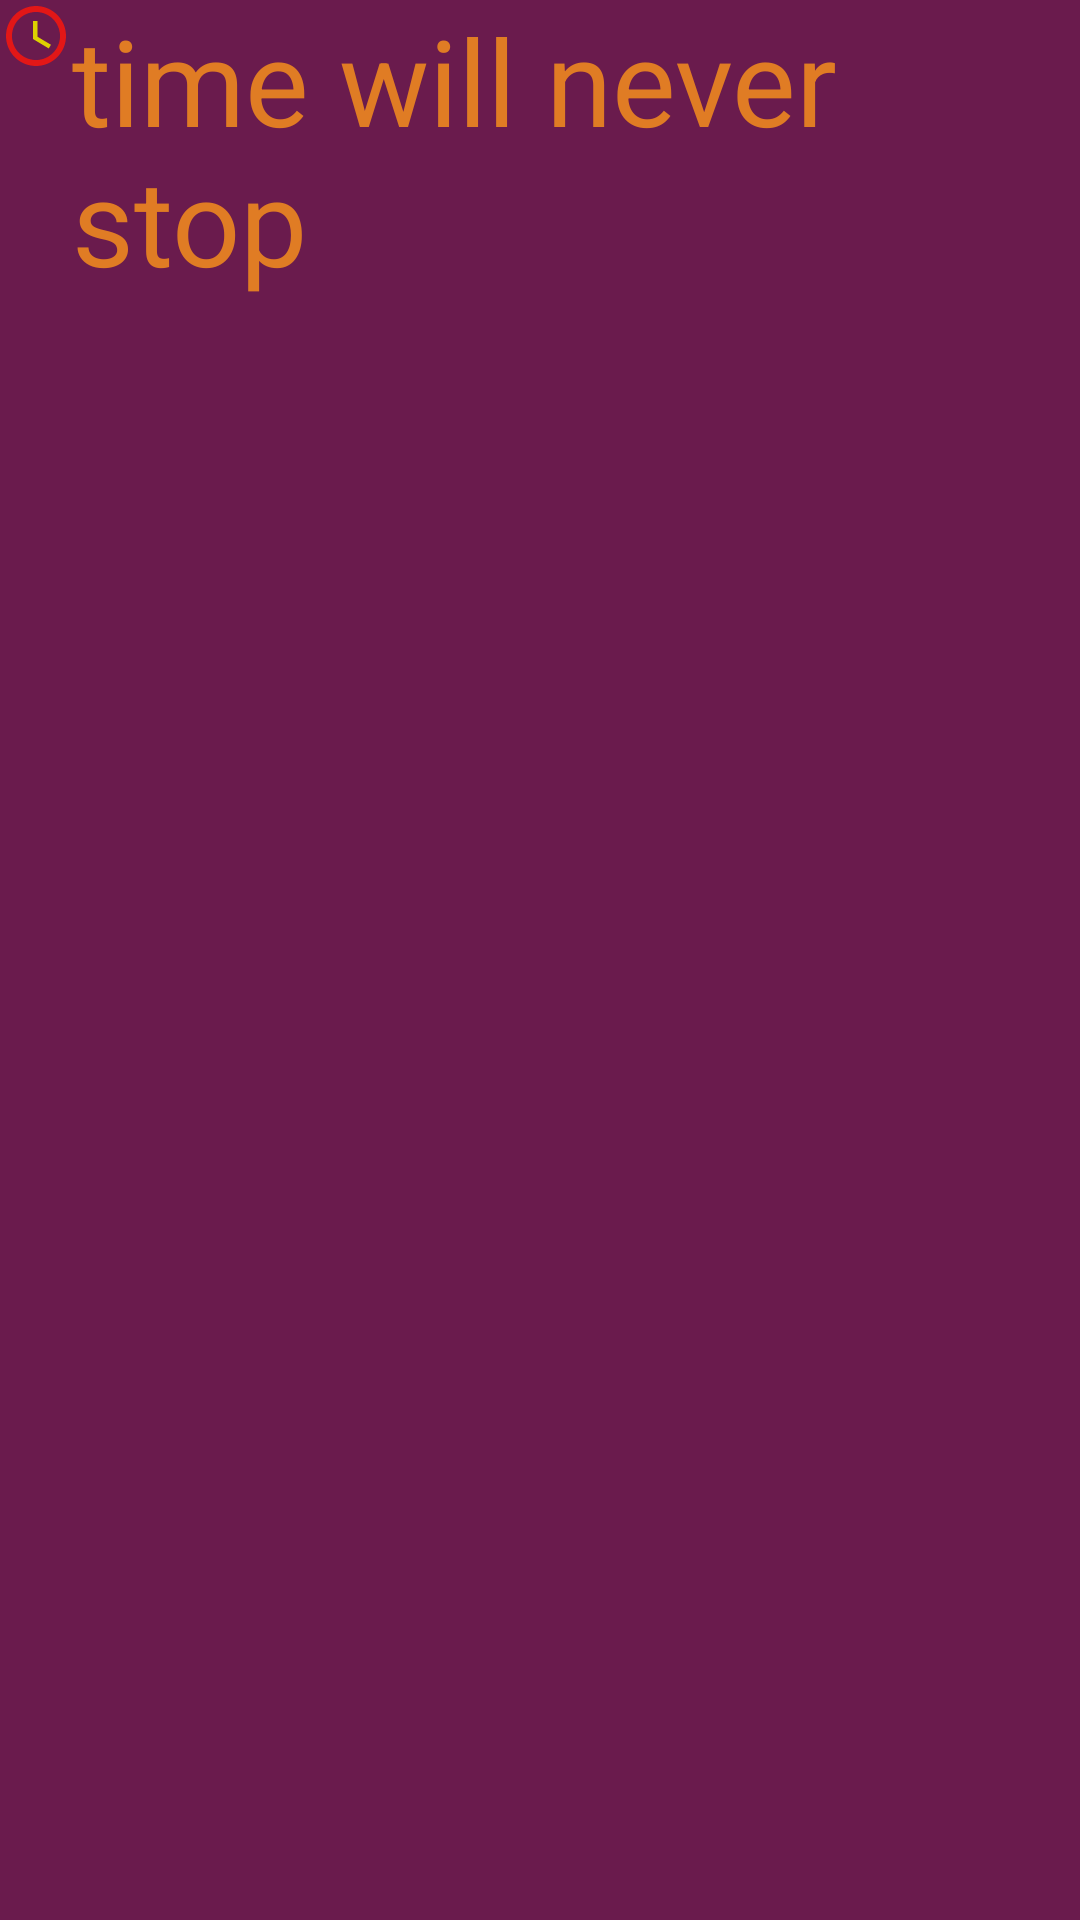

Produce the Android XML layout that renders to this screen, including the resource entries it uses.
<!-- AndroidManifest.xml: application theme Theme.Custmtoast -->
<!-- res/layout/toast2.xml -->
<?xml version="1.0" encoding="utf-8"?>
<LinearLayout xmlns:android="http://schemas.android.com/apk/res/android"
    android:layout_width="match_parent"
    android:background="#6A1B4D"
    android:id="@+id/time_stop"
    android:layout_height="match_parent">


    <ImageView
        android:layout_width="wrap_content"
        android:layout_height="wrap_content"
        android:src="@drawable/ic_baseline_schedule_24"
        />

    <TextView
        android:layout_width="wrap_content"
        android:layout_height="wrap_content"
        android:text="time will never stop "
        android:textColor="#E07C24"
        android:textSize="40dp" />

    <ImageView
        android:layout_width="wrap_content"
        android:layout_height="wrap_content"
        android:src="@drawable/ic_baseline_schedule_24"
        />


</LinearLayout>
<!-- resources referenced by this layout -->
<resources>
  <!-- drawable ic_baseline_schedule_24 (drawable) -->
  <vector xmlns:android="http://schemas.android.com/apk/res/android"
      android:width="24dp"
      android:height="24dp"
      android:viewportWidth="24"
      android:viewportHeight="24"
  >
    <path
        android:fillColor="#E21717"
        android:pathData="M11.99,2C6.47,2 2,6.48 2,12s4.47,10 9.99,10C17.52,22 22,17.52 22,12S17.52,2 11.99,2zM12,20c-4.42,0 -8,-3.58 -8,-8s3.58,-8 8,-8 8,3.58 8,8 -3.58,8 -8,8z"/>
    <path
        android:fillColor="#DDD101"
        android:pathData="M12.5,7H11v6l5.25,3.15 0.75,-1.23 -4.5,-2.67z"/>
  </vector>
  <style name="Theme.Custmtoast" parent="Theme.AppCompat.Light.DarkActionBar">
          
          <item name="colorPrimary">@color/purple_500</item>
          <item name="colorPrimaryDark">@color/purple_700</item>
          <item name="colorAccent">@color/teal_200</item>
          
      </style>
  <!-- not gathered from this repository: default colours our renderer supplied (Android Studio template values) -->
  <color name="purple_500">#FF6200EE</color>
  <color name="purple_700">#FF3700B3</color>
  <color name="teal_200">#FF03DAC5</color>
</resources>
